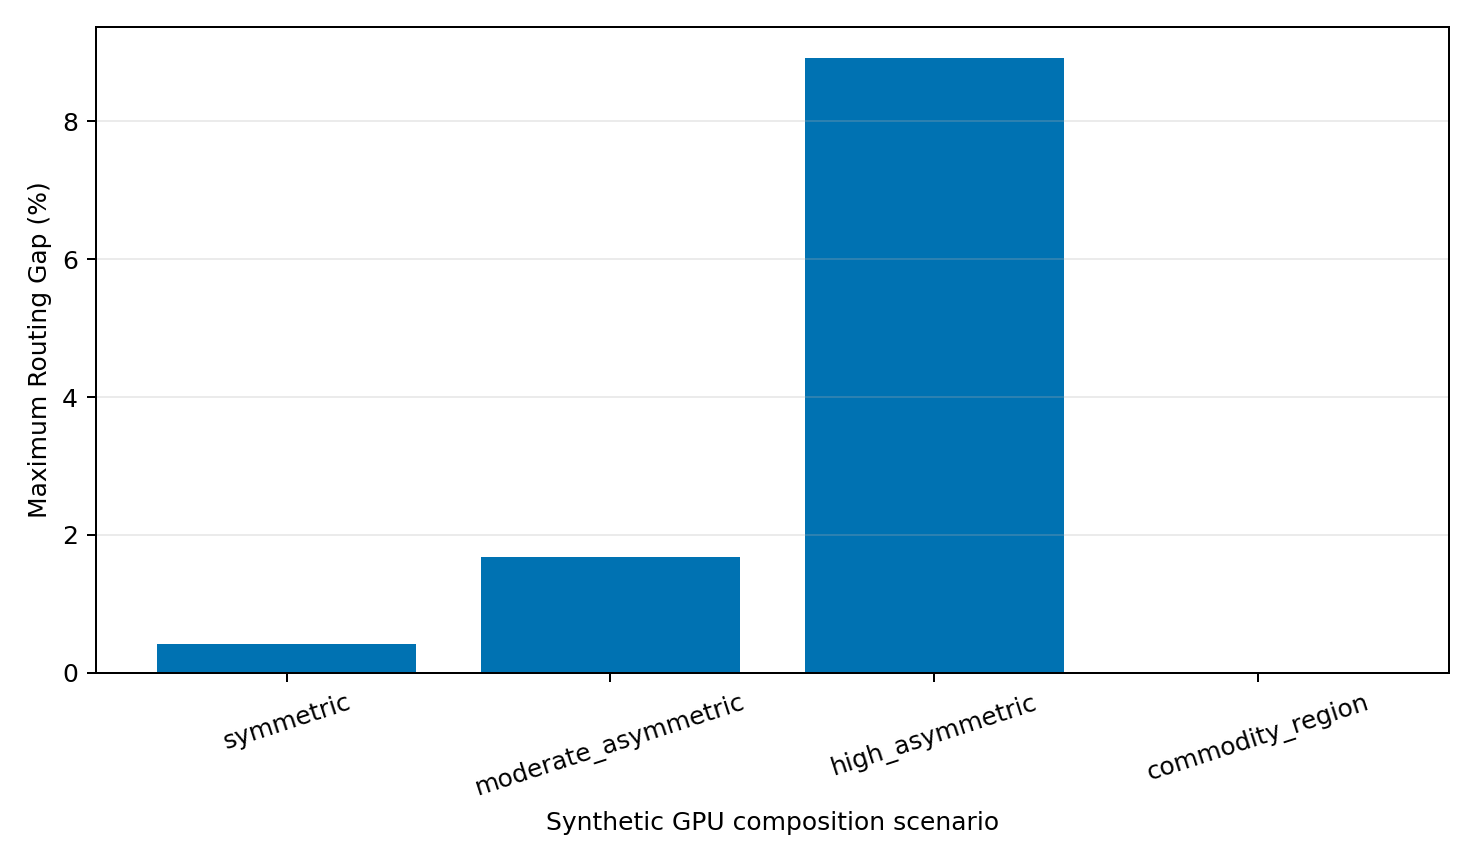

The file beside this chart, header and first rows:
study, scenario, rho, energy_scenario, bandwidth_mbps, capacity_tokens_per_second, F_H, F_target, max_routing_gap, mean_routing_gap, fraction_gap_gt_1pct, fraction_gap_gt_3pct, fraction_gap_gt_5pct, routing_sufficient_fraction, validated_boundary_count, placement_signature_change_count
rho_sensitivity, symmetric, 0.95, baseline, 3.84, 30.0, 164.0, 155.8, 0.004244, 0.0002788, 0.0, 0.0, 0.0, 1.0, 3, 3
gpu_sensitivity, moderate_asymmetric, 0.95, baseline, 3.84, 30.0, 136.0, 129.2, 0.01679, 0.003009, 0.06452, 0.0, 0.0, 0.9355, 0, 6
gpu_sensitivity, high_asymmetric, 0.95, baseline, 3.84, 30.0, 148.0, 140.6, 0.08922, 0.05631, 0.8387, 0.7742, 0.6774, 0.1613, 2, 12
gpu_sensitivity, commodity_region, 0.95, baseline, 3.84, 30.0, 130.0, 123.5, 0.0, 0.0, 0.0, 0.0, 0.0, 1.0, 0, 19
